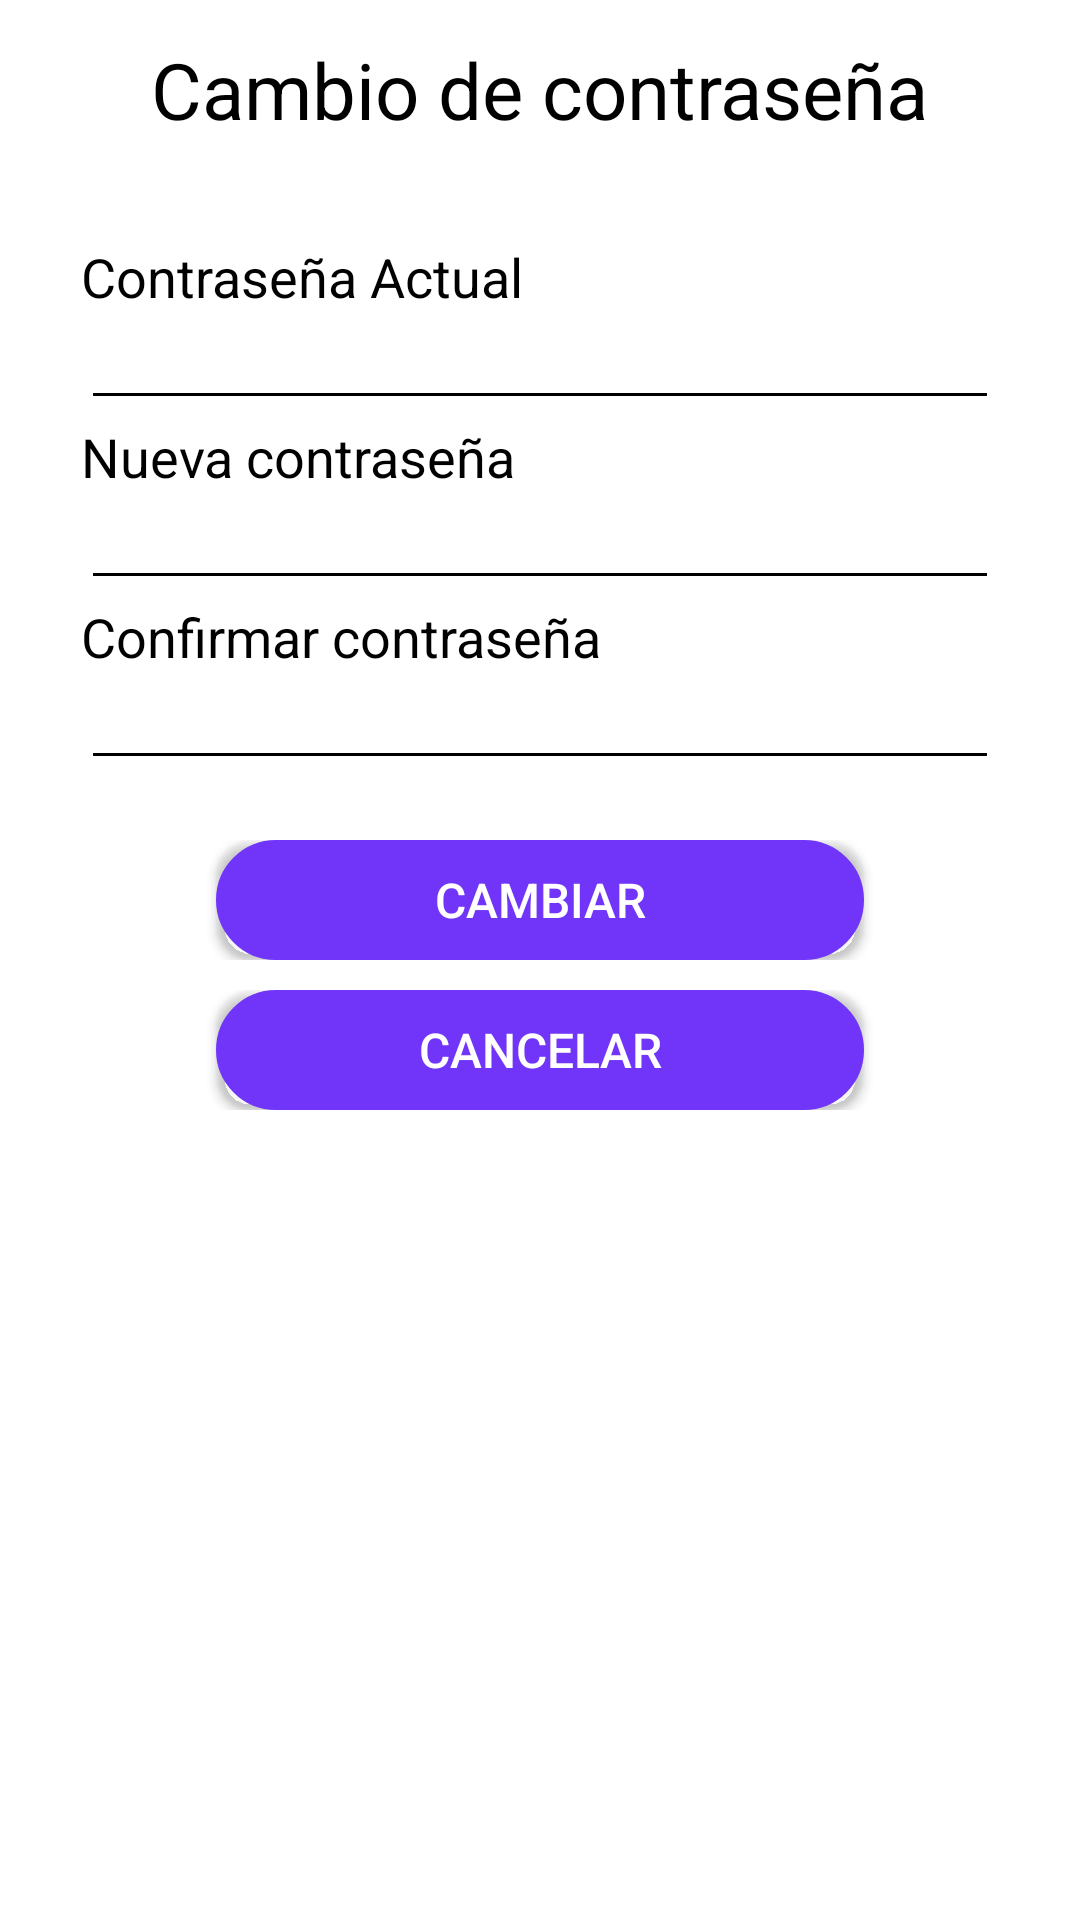

This screen was rendered from an Android layout file. Write that file and the resources it references.
<!-- AndroidManifest.xml: application theme AppTheme -->
<!-- res/layout/fragment_passchange.xml -->
<FrameLayout xmlns:android="http://schemas.android.com/apk/res/android"
    xmlns:tools="http://schemas.android.com/tools"
    android:layout_width="match_parent"
    android:layout_height="match_parent"
    tools:context="audu.app.fragments.passchange">

    

    <LinearLayout
        android:layout_width="match_parent"
        android:layout_height="match_parent"
        android:weightSum="1"
        android:orientation="vertical"
        android:background="@color/colorWhite">



        <LinearLayout
            android:layout_width="match_parent"
            android:layout_height="60dp"
            android:weightSum="1"
            android:gravity="center"
            android:orientation="horizontal"
            >


          <TextView
              android:layout_width="wrap_content"
              android:layout_height="wrap_content"
              style="@style/NormalBlackBigField"
              android:text="Cambio de contraseña"/>


        </LinearLayout>

        <View
            android:layout_width="match_parent"
            android:layout_height="20dp"
            />



        <LinearLayout
            android:layout_width="match_parent"
            android:layout_height="60dp">

            <LinearLayout
                android:layout_width="match_parent"
                android:layout_height="match_parent"
                android:orientation="horizontal"
                android:weightSum="20">

                <RelativeLayout
                    android:layout_width="0dp"
                    android:layout_height="match_parent"
                    android:layout_weight="1.5">

                </RelativeLayout>

                <RelativeLayout
                    android:layout_width="0dp"
                    android:layout_height="match_parent"
                    android:layout_weight="17">

                    <TextView
                        android:layout_width="match_parent"
                        android:layout_height="wrap_content"
                        android:lines="1"
                        android:text="Contraseña Actual"
                        style="@style/NormalBlackField"
                        />

                    <EditText
                        android:layout_width="match_parent"
                        android:layout_height="wrap_content"
                        android:layout_alignParentBottom="true"
                        style="@style/NormalBlackField"
                        android:inputType="textPassword"
                        android:lines="1"
                        android:backgroundTint="@color/colorBlack"
                        android:hint=""
                        android:textCursorDrawable="@null"
                        android:cursorVisible="true"
                        android:id="@+id/fragment_changepass_ActualPassword"/>



                </RelativeLayout>

                <RelativeLayout
                    android:layout_width="0dp"
                    android:layout_height="match_parent"
                    android:layout_weight="1.5">

                </RelativeLayout>

            </LinearLayout>

        </LinearLayout>

        <LinearLayout
            android:layout_width="match_parent"
            android:layout_height="60dp">

            <LinearLayout
                android:layout_width="match_parent"
                android:layout_height="match_parent"
                android:orientation="horizontal"
                android:weightSum="20">

                <RelativeLayout
                    android:layout_width="0dp"
                    android:layout_height="match_parent"
                    android:layout_weight="1.5">

                </RelativeLayout>

                <RelativeLayout
                    android:layout_width="0dp"
                    android:layout_height="match_parent"
                    android:layout_weight="17">

                    <TextView
                        android:layout_width="match_parent"
                        android:layout_height="wrap_content"
                        android:lines="1"
                        android:text="Nueva contraseña"
                        style="@style/NormalBlackField"
                        />

                    <EditText
                        android:layout_width="match_parent"
                        android:layout_height="wrap_content"
                        android:layout_alignParentBottom="true"
                        style="@style/NormalBlackField"
                        android:inputType="textPassword"
                        android:lines="1"
                        android:backgroundTint="@color/colorBlack"
                        android:hint=""
                        android:textCursorDrawable="@null"
                        android:cursorVisible="true"
                        android:id="@+id/fragment_changepass_newPassword"/>



                </RelativeLayout>

                <RelativeLayout
                    android:layout_width="0dp"
                    android:layout_height="match_parent"
                    android:layout_weight="1.5">

                </RelativeLayout>




            </LinearLayout>

        </LinearLayout>

        <LinearLayout
            android:layout_width="match_parent"
            android:layout_height="60dp">

            <LinearLayout
                android:layout_width="match_parent"
                android:layout_height="match_parent"
                android:orientation="horizontal"
                android:weightSum="20">

                <RelativeLayout
                    android:layout_width="0dp"
                    android:layout_height="match_parent"
                    android:layout_weight="1.5">

                </RelativeLayout>

                <RelativeLayout
                    android:layout_width="0dp"
                    android:layout_height="match_parent"
                    android:layout_weight="17">

                    <TextView
                        android:layout_width="match_parent"
                        android:layout_height="wrap_content"
                        android:lines="1"
                        android:text="Confirmar contraseña"
                        style="@style/NormalBlackField"
                        />

                    <EditText
                        android:layout_width="match_parent"
                        android:layout_height="wrap_content"
                        android:layout_alignParentBottom="true"
                        style="@style/NormalBlackField"
                        android:inputType="textPassword"
                        android:lines="1"
                        android:backgroundTint="@color/colorBlack"
                        android:hint=""
                        android:textCursorDrawable="@null"
                        android:cursorVisible="true"
                        android:id="@+id/fragment_changepass_ConfirmarPassword"/>



                </RelativeLayout>

                <RelativeLayout
                    android:layout_width="0dp"
                    android:layout_height="match_parent"
                    android:layout_weight="1.5">

                </RelativeLayout>




            </LinearLayout>

        </LinearLayout>

        <LinearLayout
            android:layout_width="match_parent"
            android:layout_height="20dp"
            android:gravity="center">
        </LinearLayout>



        <LinearLayout
            android:layout_width="match_parent"
            android:layout_height="40dp"
            android:weightSum="1"
            android:gravity="center">

            <Button
                android:layout_width="0dp"
                android:layout_height="wrap_content"
                android:layout_weight="0.60"
                android:text="CAMBIAR"
                android:textSize="16sp"
                android:textColor="@color/colorWhite"
                android:background="@drawable/purple_button"
                android:id="@+id/fragment_changepass_cambiar"/>

        </LinearLayout>


        <LinearLayout
            android:layout_width="match_parent"
            android:layout_height="10dp"
            android:gravity="center">
        </LinearLayout>


        <LinearLayout
            android:layout_width="match_parent"
            android:layout_height="40dp"
            android:weightSum="1"
            android:gravity="center">

            <Button
                android:layout_width="0dp"
                android:layout_height="wrap_content"
                android:layout_weight="0.60"
                android:text="CANCELAR"
                android:textSize="16sp"
                android:textColor="@color/colorWhite"
                android:background="@drawable/purple_button"
                android:id="@+id/fragment_changepass_cancelar"/>

        </LinearLayout>






    </LinearLayout>


</FrameLayout>
<!-- resources referenced by this layout -->
<resources>
  <color name="colorBlack">#000000</color>
  <color name="colorWhite">#FFFFFF</color>
  <!-- drawable purple_button (drawable) -->
  <?xml version="1.0" encoding="utf-8"?>
  <selector xmlns:android="http://schemas.android.com/apk/res/android" >
      <item android:state_pressed="true" >
          <shape android:shape="rectangle"  >
              <corners android:radius="24dip" />
              <stroke android:width="1dip" android:color="@color/aPurple" />
              <solid android:color="@color/aPurple"/>
          </shape>
      </item>
      <item android:state_focused="true">
          <shape android:shape="rectangle"  >
              <corners android:radius="24dip" />
              <stroke android:width="1dip" android:color="@color/aPurple" />
              <solid android:color="@color/aPurple"/>
          </shape>
      </item>
      <item >
          <shape android:shape="rectangle"  >
              <corners android:radius="12dip" />
              <stroke android:width="24dip" android:color="@color/aPurple" />
              <solid android:color="@color/aPurple"/>
          </shape>
      </item>
  </selector>
  <style name="NormalBlackBigField">
          <item name="android:textSize">26sp</item>
          <item name="android:textColor">@android:color/black</item>
      </style>
  <style name="NormalBlackField">
          <item name="android:textSize">18sp</item>
          <item name="android:textColor">@android:color/black</item>
      </style>
  <style name="AppTheme" parent="Theme.AppCompat.Light.DarkActionBar">
          
          <item name="colorPrimary">@color/colorPrimary</item>
          <item name="colorPrimaryDark">@color/colorPrimaryDark</item>
          <item name="colorAccent">@color/colorAccent</item>
          <item name="windowActionBar">false</item>
          <item name="windowNoTitle">true</item>
          <item name="android:windowAnimationStyle">@null</item>
      </style>
  <color name="aPurple">#7035F8</color>
  <color name="colorPrimary">#3F51B5</color>
  <color name="colorPrimaryDark">#303F9F</color>
  <color name="colorAccent">#FF4081</color>
</resources>
